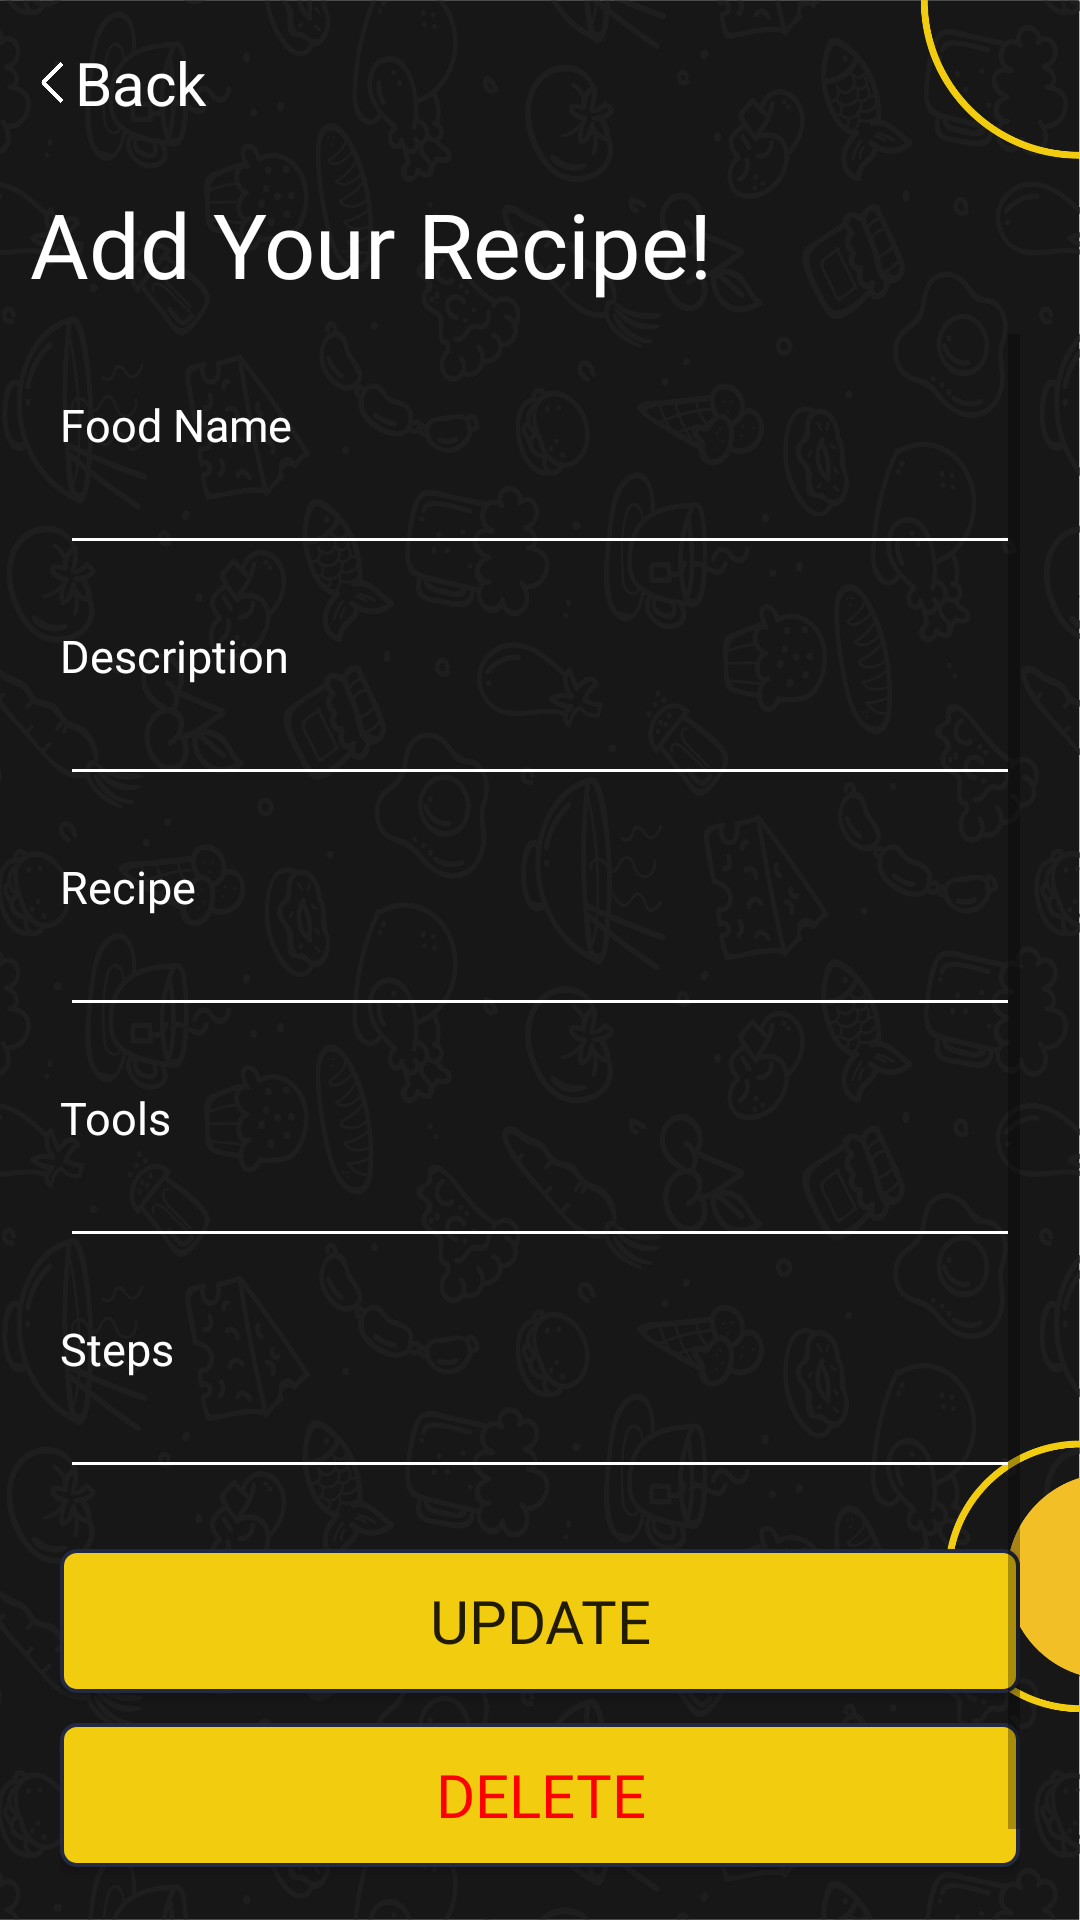

Android layout source for this screen:
<!-- AndroidManifest.xml: application theme Theme.Cookies -->
<!-- res/layout/activity_update.xml -->
<?xml version="1.0" encoding="utf-8"?>
<LinearLayout xmlns:android="http://schemas.android.com/apk/res/android"
    xmlns:app="http://schemas.android.com/apk/res-auto"
    xmlns:tools="http://schemas.android.com/tools"
    android:layout_width="match_parent"
    android:layout_height="match_parent"
    android:background="@drawable/background_2"
    android:orientation="vertical"
    tools:context=".formActivity">

    <androidx.constraintlayout.widget.ConstraintLayout
        android:layout_width="match_parent"
        android:layout_height="wrap_content">

        <androidx.appcompat.widget.AppCompatButton
            android:id="@+id/btnBackRecipeUpdate"
            android:layout_width="15dp"
            android:layout_height="15dp"
            android:layout_marginStart="10dp"
            android:layout_marginTop="20dp"
            android:background="@drawable/back_arrow"
            app:layout_constraintBottom_toBottomOf="parent"
            app:layout_constraintEnd_toEndOf="parent"
            app:layout_constraintHorizontal_bias="0"
            app:layout_constraintStart_toStartOf="parent"
            app:layout_constraintTop_toTopOf="parent"
            app:layout_constraintVertical_bias="0" />

        <TextView
            android:id="@+id/textView5"
            android:layout_width="wrap_content"
            android:layout_height="wrap_content"
            android:text="@string/back"
            android:textColor="@color/white"
            android:textSize="20sp"
            app:layout_constraintBottom_toBottomOf="@+id/btnBackRecipeUpdate"
            app:layout_constraintEnd_toEndOf="parent"
            app:layout_constraintHorizontal_bias="0"
            app:layout_constraintStart_toEndOf="@+id/btnBackRecipeUpdate"
            app:layout_constraintTop_toTopOf="@+id/btnBackRecipeUpdate" />

        <TextView
            android:id="@+id/textView6"
            android:layout_width="wrap_content"
            android:layout_height="wrap_content"
            android:layout_marginStart="10dp"
            android:layout_marginTop="20dp"
            android:fontFamily="@font/gilroy_bold"
            android:text="@string/title"
            android:textColor="@color/white"
            android:textSize="30sp"
            app:layout_constraintBottom_toBottomOf="parent"
            app:layout_constraintEnd_toEndOf="parent"
            app:layout_constraintHorizontal_bias="0"
            app:layout_constraintStart_toStartOf="parent"
            app:layout_constraintTop_toBottomOf="@+id/textView5" />

    </androidx.constraintlayout.widget.ConstraintLayout>

    <ScrollView
        android:layout_width="match_parent"
        android:layout_height="match_parent"
        android:layout_marginTop="10dp"
        android:orientation="vertical"
        android:paddingHorizontal="20dp"
        app:layout_constraintBottom_toBottomOf="parent"
        app:layout_constraintEnd_toEndOf="parent"
        app:layout_constraintStart_toStartOf="parent"
        app:layout_constraintTop_toBottomOf="parent">

        <LinearLayout
            android:layout_width="match_parent"
            android:layout_height="wrap_content"
            android:layout_marginTop="20dp"
            android:orientation="vertical">

            
            <TextView
                android:layout_width="wrap_content"
                android:layout_height="wrap_content"
                android:fontFamily="@font/gilroy_regular"
                android:text="@string/foodname"
                android:textColor="@color/white"
                android:textSize="15sp" />

            <EditText
                android:id="@+id/editUpdateFoodName"
                android:layout_width="match_parent"
                android:layout_height="wrap_content"
                android:layout_marginTop="-5dp"
                android:backgroundTint="@color/white"
                android:fontFamily="@font/gilroy_bold"
                android:inputType="textMultiLine|textNoSuggestions"
                android:textColor="@color/white" />
            

            
            <TextView
                android:layout_width="wrap_content"
                android:layout_height="wrap_content"
                android:layout_marginTop="20dp"
                android:fontFamily="@font/gilroy_regular"
                android:text="@string/description"
                android:textColor="@color/white"
                android:textSize="15sp" />

            <EditText
                android:id="@+id/editUpdateDescription"
                android:layout_width="match_parent"
                android:layout_height="wrap_content"
                android:layout_marginTop="-5dp"
                android:backgroundTint="@color/white"
                android:fontFamily="@font/gilroy_bold"
                android:inputType="textMultiLine|textNoSuggestions"
                android:textColor="@color/white" />
            

            
            <TextView
                android:layout_width="wrap_content"
                android:layout_height="wrap_content"
                android:layout_marginTop="20dp"
                android:fontFamily="@font/gilroy_regular"
                android:text="@string/recipe"
                android:textColor="@color/white"
                android:textSize="15sp" />

            <EditText
                android:id="@+id/editUpdateRecipe"
                android:layout_width="match_parent"
                android:layout_height="wrap_content"
                android:layout_marginTop="-5dp"
                android:backgroundTint="@color/white"
                android:fontFamily="@font/gilroy_bold"
                android:inputType="textMultiLine|textNoSuggestions"
                android:textColor="@color/white" />
            

            
            <TextView
                android:layout_width="wrap_content"
                android:layout_height="wrap_content"
                android:layout_marginTop="20dp"
                android:fontFamily="@font/gilroy_regular"
                android:text="@string/tools"
                android:textColor="@color/white"
                android:textSize="15sp" />

            <EditText
                android:id="@+id/editUpdateTools"
                android:layout_width="match_parent"
                android:layout_height="wrap_content"
                android:layout_marginTop="-5dp"
                android:backgroundTint="@color/white"
                android:fontFamily="@font/gilroy_bold"
                android:inputType="textMultiLine|textNoSuggestions"
                android:textColor="@color/white" />
            

            
            <TextView
                android:layout_width="wrap_content"
                android:layout_height="wrap_content"
                android:layout_marginTop="20dp"
                android:fontFamily="@font/gilroy_regular"
                android:text="@string/steps"
                android:textColor="@color/white"
                android:textSize="15sp" />

            <EditText
                android:id="@+id/editUpdateSteps"
                android:layout_width="match_parent"
                android:layout_height="wrap_content"
                android:layout_marginTop="-5dp"
                android:backgroundTint="@color/white"
                android:fontFamily="@font/gilroy_bold"
                android:inputType="textMultiLine|textNoSuggestions"
                android:textColor="@color/white" />
            

            <androidx.appcompat.widget.AppCompatButton
                android:id="@+id/btnUpdateRecipe"
                android:layout_width="match_parent"
                android:layout_height="wrap_content"
                android:layout_marginTop="20dp"
                android:background="@drawable/btn_sign_in"
                android:fontFamily="@font/asap_bold"
                android:text="@string/update"
                android:textSize="20sp" />

            <androidx.appcompat.widget.AppCompatButton
                android:id="@+id/btnDeleteRecipe"
                android:layout_width="match_parent"
                android:layout_height="wrap_content"
                android:layout_marginTop="10dp"
                android:layout_marginBottom="50dp"
                android:textColor="#FF0000"
                android:background="@drawable/btn_sign_in"
                android:fontFamily="@font/asap_bold"
                android:text="@string/delete"
                android:textSize="20sp" />

        </LinearLayout>

    </ScrollView>

</LinearLayout>
<!-- resources referenced by this layout -->
<resources>
  <color name="white">#FFFFFFFF</color>
  <!-- drawable back_arrow: png bitmap (drawable, 13018 bytes) -->
  <!-- drawable background_2: png bitmap (drawable, 792677 bytes) -->
  <!-- drawable btn_sign_in (drawable) -->
  <?xml version="1.0" encoding="utf-8"?>
  <shape xmlns:android="http://schemas.android.com/apk/res/android">
  
      <solid android:color="#F2CC0F"/>
  
      <stroke
          android:color="#222940"
          android:width="4px" />
  
      <corners android:radius="5dp"/>
  
  </shape>
  <string name="back">Back</string>
  <string name="delete">Delete</string>
  <string name="description">Description</string>
  <string name="foodname">Food Name</string>
  <string name="recipe">Recipe</string>
  <string name="steps">Steps</string>
  <string name="title">Add Your Recipe!</string>
  <string name="tools">Tools</string>
  <string name="update">Update</string>
  <style name="Theme.Cookies" parent="Theme.MaterialComponents.DayNight.NoActionBar">
          
          <item name="colorPrimary">@color/purple_500</item>
          <item name="colorPrimaryVariant">@color/purple_700</item>
          <item name="colorOnPrimary">@color/white</item>
          
          <item name="colorSecondary">@color/teal_200</item>
          <item name="colorSecondaryVariant">@color/teal_700</item>
          <item name="colorOnSecondary">@color/black</item>
          
          <item name="android:statusBarColor" tools:targetApi="l">?attr/colorPrimaryVariant</item>
          
      </style>
  <color name="purple_500">#FF6200EE</color>
  <color name="purple_700">#FF3700B3</color>
  <color name="teal_200">#FF03DAC5</color>
  <color name="teal_700">#FF018786</color>
  <color name="black">#FF000000</color>
</resources>
